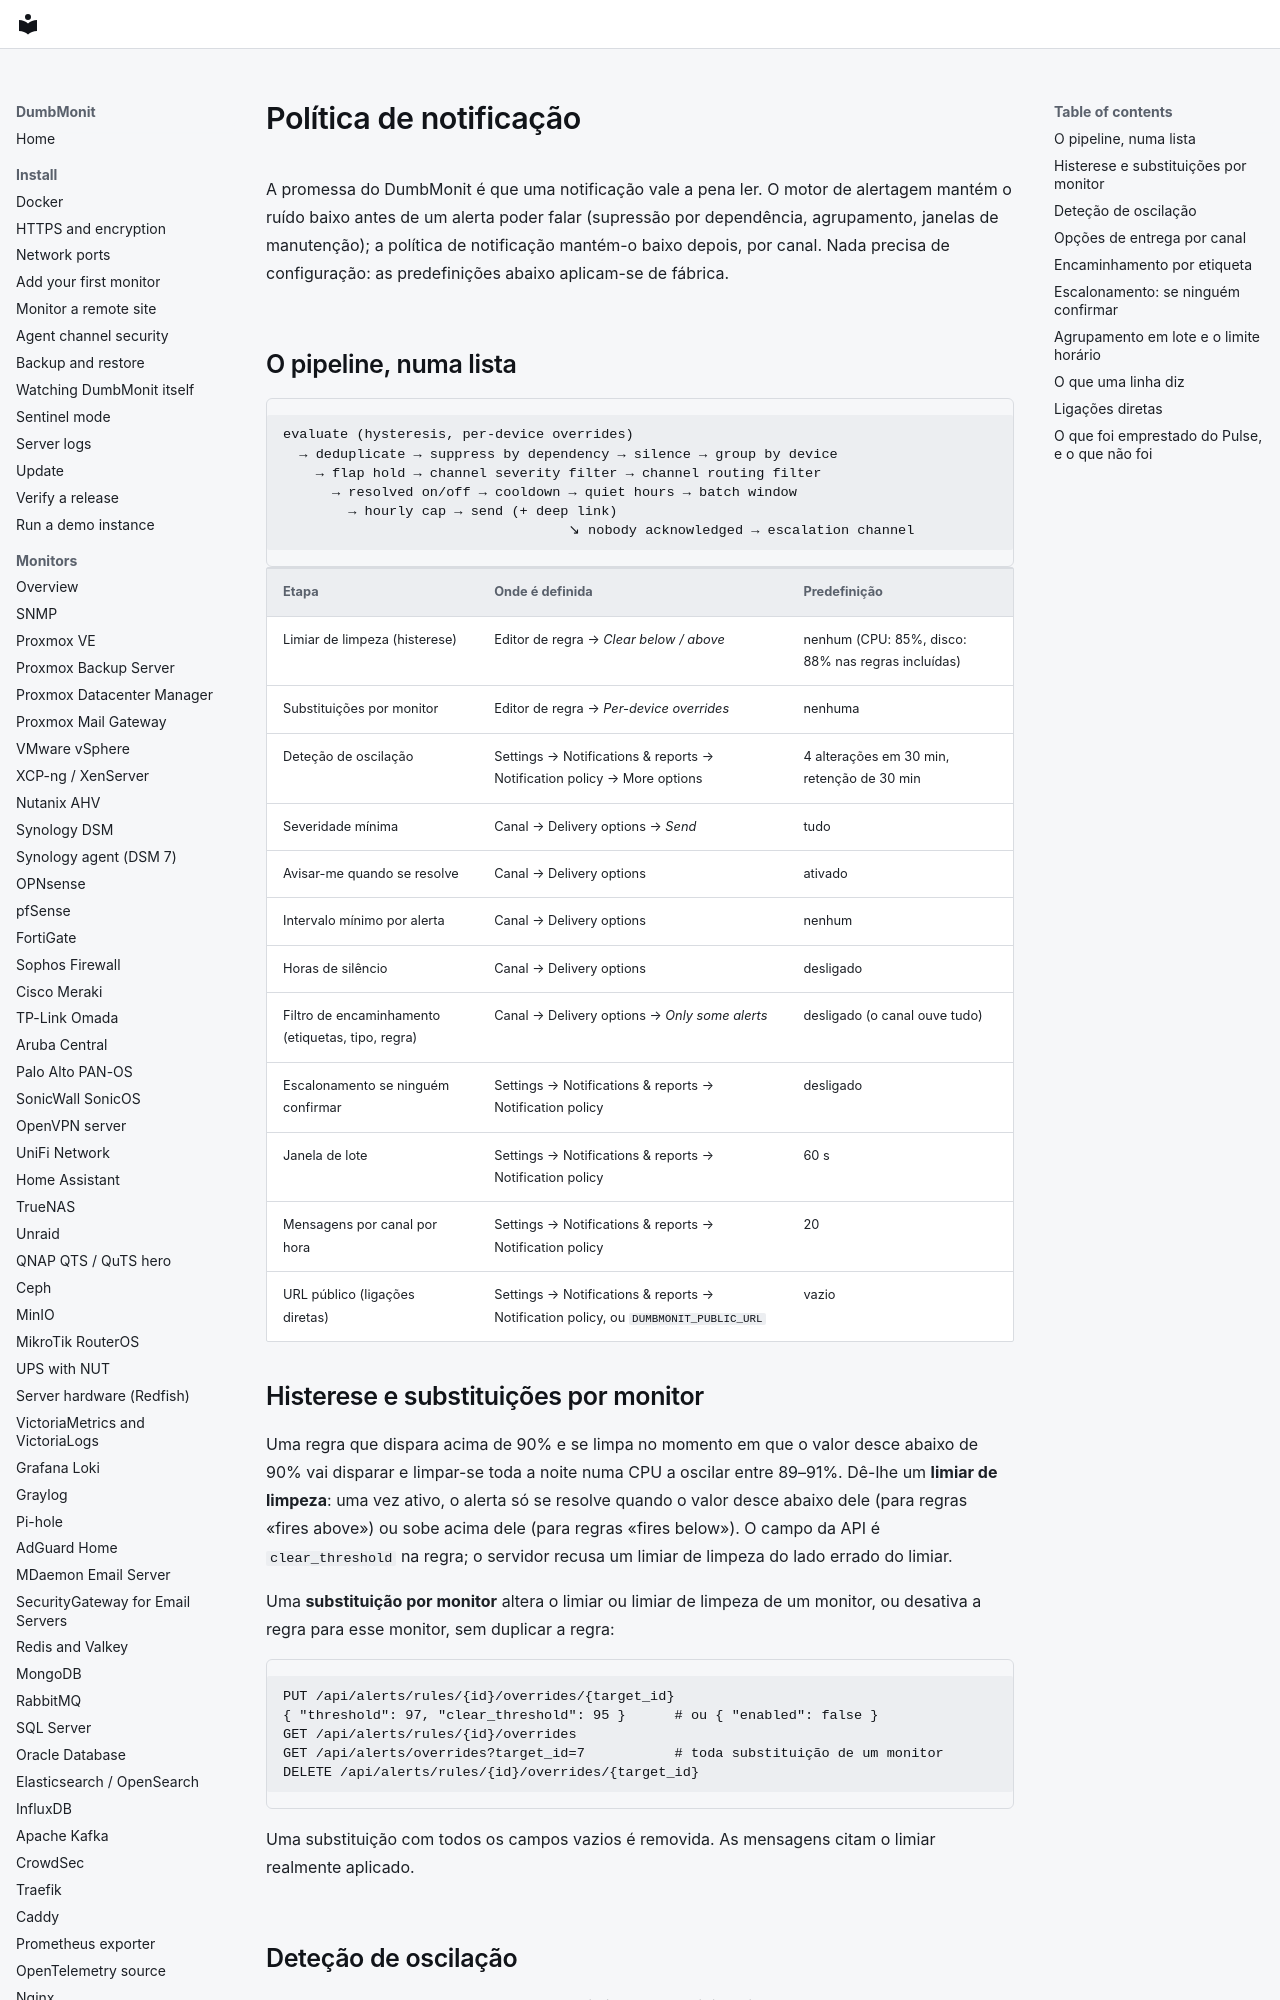

repository: laupernoe/dumbmonit · page: alerting/notifications.pt/index.html · generator: mkdocs

# Política de notificação {#notification-policy}

A promessa do DumbMonit é que uma notificação vale a pena ler. O motor
de alertagem mantém o ruído baixo antes de um alerta poder falar
(supressão por dependência, agrupamento, janelas de manutenção); a
política de notificação mantém-o baixo depois, por canal. Nada precisa
de configuração: as predefinições abaixo aplicam-se de fábrica.

## O pipeline, numa lista {#the-pipeline-in-one-list}

```
evaluate (hysteresis, per-device overrides)
  → deduplicate → suppress by dependency → silence → group by device
    → flap hold → channel severity filter → channel routing filter
      → resolved on/off → cooldown → quiet hours → batch window
        → hourly cap → send (+ deep link)
                                   ↘ nobody acknowledged → escalation channel
```

| Etapa | Onde é definida | Predefinição |
|---|---|---|
| Limiar de limpeza (histerese) | Editor de regra → *Clear below / above* | nenhum (CPU: 85%, disco: 88% nas regras incluídas) |
| Substituições por monitor | Editor de regra → *Per-device overrides* | nenhuma |
| Deteção de oscilação | Settings → Notifications & reports → Notification policy → More options | 4 alterações em 30 min, retenção de 30 min |
| Severidade mínima | Canal → Delivery options → *Send* | tudo |
| Avisar-me quando se resolve | Canal → Delivery options | ativado |
| Intervalo mínimo por alerta | Canal → Delivery options | nenhum |
| Horas de silêncio | Canal → Delivery options | desligado |
| Filtro de encaminhamento (etiquetas, tipo, regra) | Canal → Delivery options → *Only some alerts* | desligado (o canal ouve tudo) |
| Escalonamento se ninguém confirmar | Settings → Notifications & reports → Notification policy | desligado |
| Janela de lote | Settings → Notifications & reports → Notification policy | 60 s |
| Mensagens por canal por hora | Settings → Notifications & reports → Notification policy | 20 |
| URL público (ligações diretas) | Settings → Notifications & reports → Notification policy, ou `DUMBMONIT_PUBLIC_URL` | vazio |

## Histerese e substituições por monitor {#hysteresis-and-per-device-overrides}

Uma regra que dispara acima de 90% e se limpa no momento em que o
valor desce abaixo de 90% vai disparar e limpar-se toda a noite numa
CPU a oscilar entre 89–91%. Dê-lhe um **limiar de limpeza**: uma vez
ativo, o alerta só se resolve quando o valor desce abaixo dele (para
regras «fires above») ou sobe acima dele (para regras «fires below»).
O campo da API é `clear_threshold` na regra; o servidor recusa um
limiar de limpeza do lado errado do limiar.

Uma **substituição por monitor** altera o limiar ou limiar de
limpeza de um monitor, ou desativa a regra para esse monitor,
sem duplicar a regra:

```
PUT /api/alerts/rules/{id}/overrides/{target_id}
{ "threshold": 97, "clear_threshold": 95 }      # ou { "enabled": false }
GET /api/alerts/rules/{id}/overrides
GET /api/alerts/overrides?target_id=7           # toda substituição de um monitor
DELETE /api/alerts/rules/{id}/overrides/{target_id}
```

Uma substituição com todos os campos vazios é removida. As mensagens
citam o limiar realmente aplicado.
